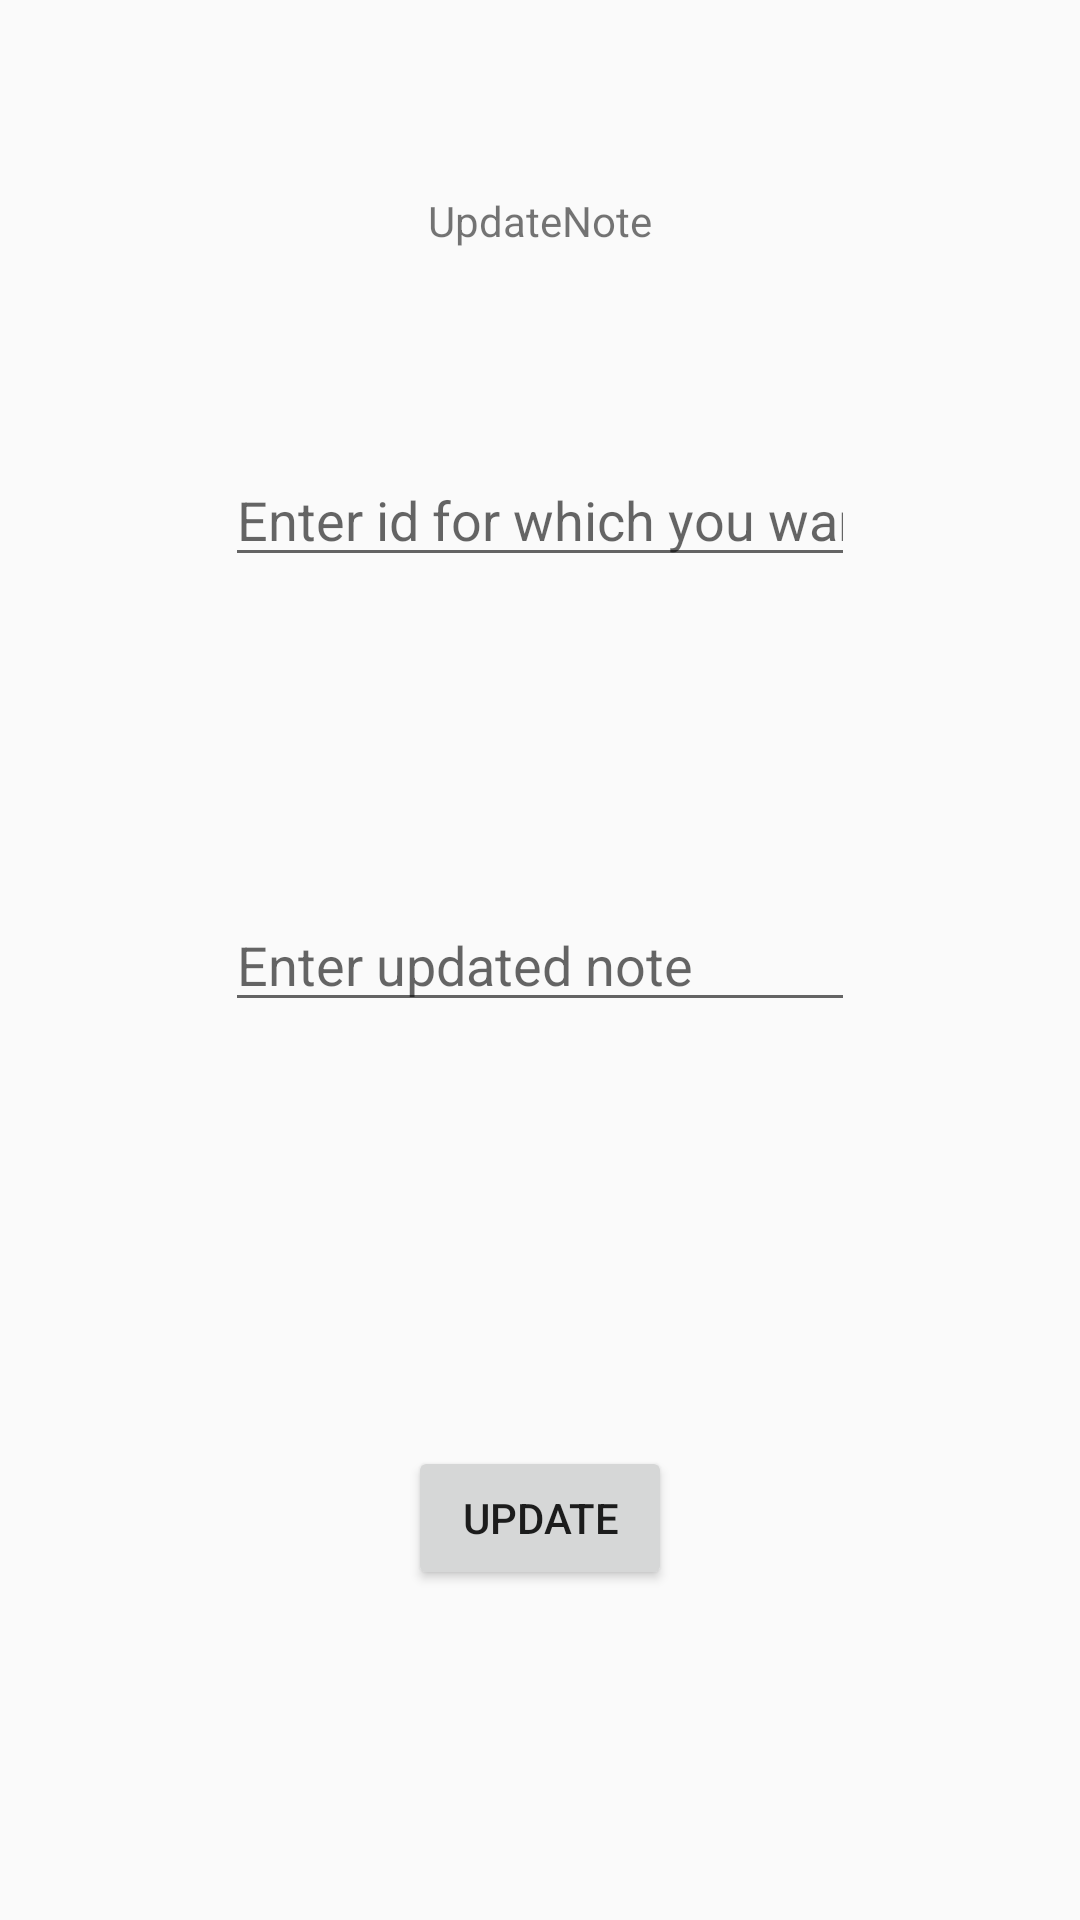

Here is an Android app screen rendered from its layout file. Give the layout XML and the strings, colors and styles it references.
<!-- AndroidManifest.xml: application theme AppTheme -->
<!-- res/layout/fragment_update_fragment_note.xml -->
<?xml version="1.0" encoding="utf-8"?>

<RelativeLayout xmlns:android="http://schemas.android.com/apk/res/android"
    xmlns:tools="http://schemas.android.com/tools"
    android:layout_width="match_parent"
    android:layout_height="match_parent"
    tools:context=".UpdateFragmentNote">

    


    <TextView
        android:id="@+id/textView3"
        android:layout_width="wrap_content"
        android:layout_height="wrap_content"
        android:layout_alignParentTop="true"
        android:layout_centerHorizontal="true"
        android:layout_marginTop="64dp"
        android:text="UpdateNote" />

    <EditText
        android:id="@+id/updateId"
        android:layout_width="wrap_content"
        android:layout_height="wrap_content"
        android:layout_alignParentTop="true"
        android:layout_centerHorizontal="true"
        android:layout_marginTop="151dp"
        android:ems="10"
        android:hint="Enter id for which you want to update"
        android:inputType="textPersonName" />

    <EditText
        android:id="@+id/updateNote"
        android:layout_width="wrap_content"
        android:layout_height="wrap_content"
        android:layout_centerInParent="true"
        android:ems="10"
        android:hint="Enter updated note"
        android:inputType="textPersonName" />

    <Button
        android:id="@+id/updateBtn"
        android:layout_width="wrap_content"
        android:layout_height="wrap_content"
        android:layout_alignParentBottom="true"
        android:layout_centerHorizontal="true"
        android:layout_marginBottom="110dp"
        android:text="Update" />
</RelativeLayout>
<!-- resources referenced by this layout -->
<resources>
  <style name="AppTheme" parent="Base.Theme.AppCompat.Light.DarkActionBar">
          
          <item name="colorPrimary">@color/colorPrimary</item>
          <item name="colorPrimaryDark">@color/colorPrimaryDark</item>
          <item name="colorAccent">@color/colorAccent</item>
  
  </style>
  <!-- not gathered from this repository: default colours our renderer supplied (Android Studio template values) -->
  <color name="colorPrimary">#FF6200EE</color>
  <color name="colorPrimaryDark">#FF3700B3</color>
  <color name="colorAccent">#FF03DAC5</color>
</resources>
